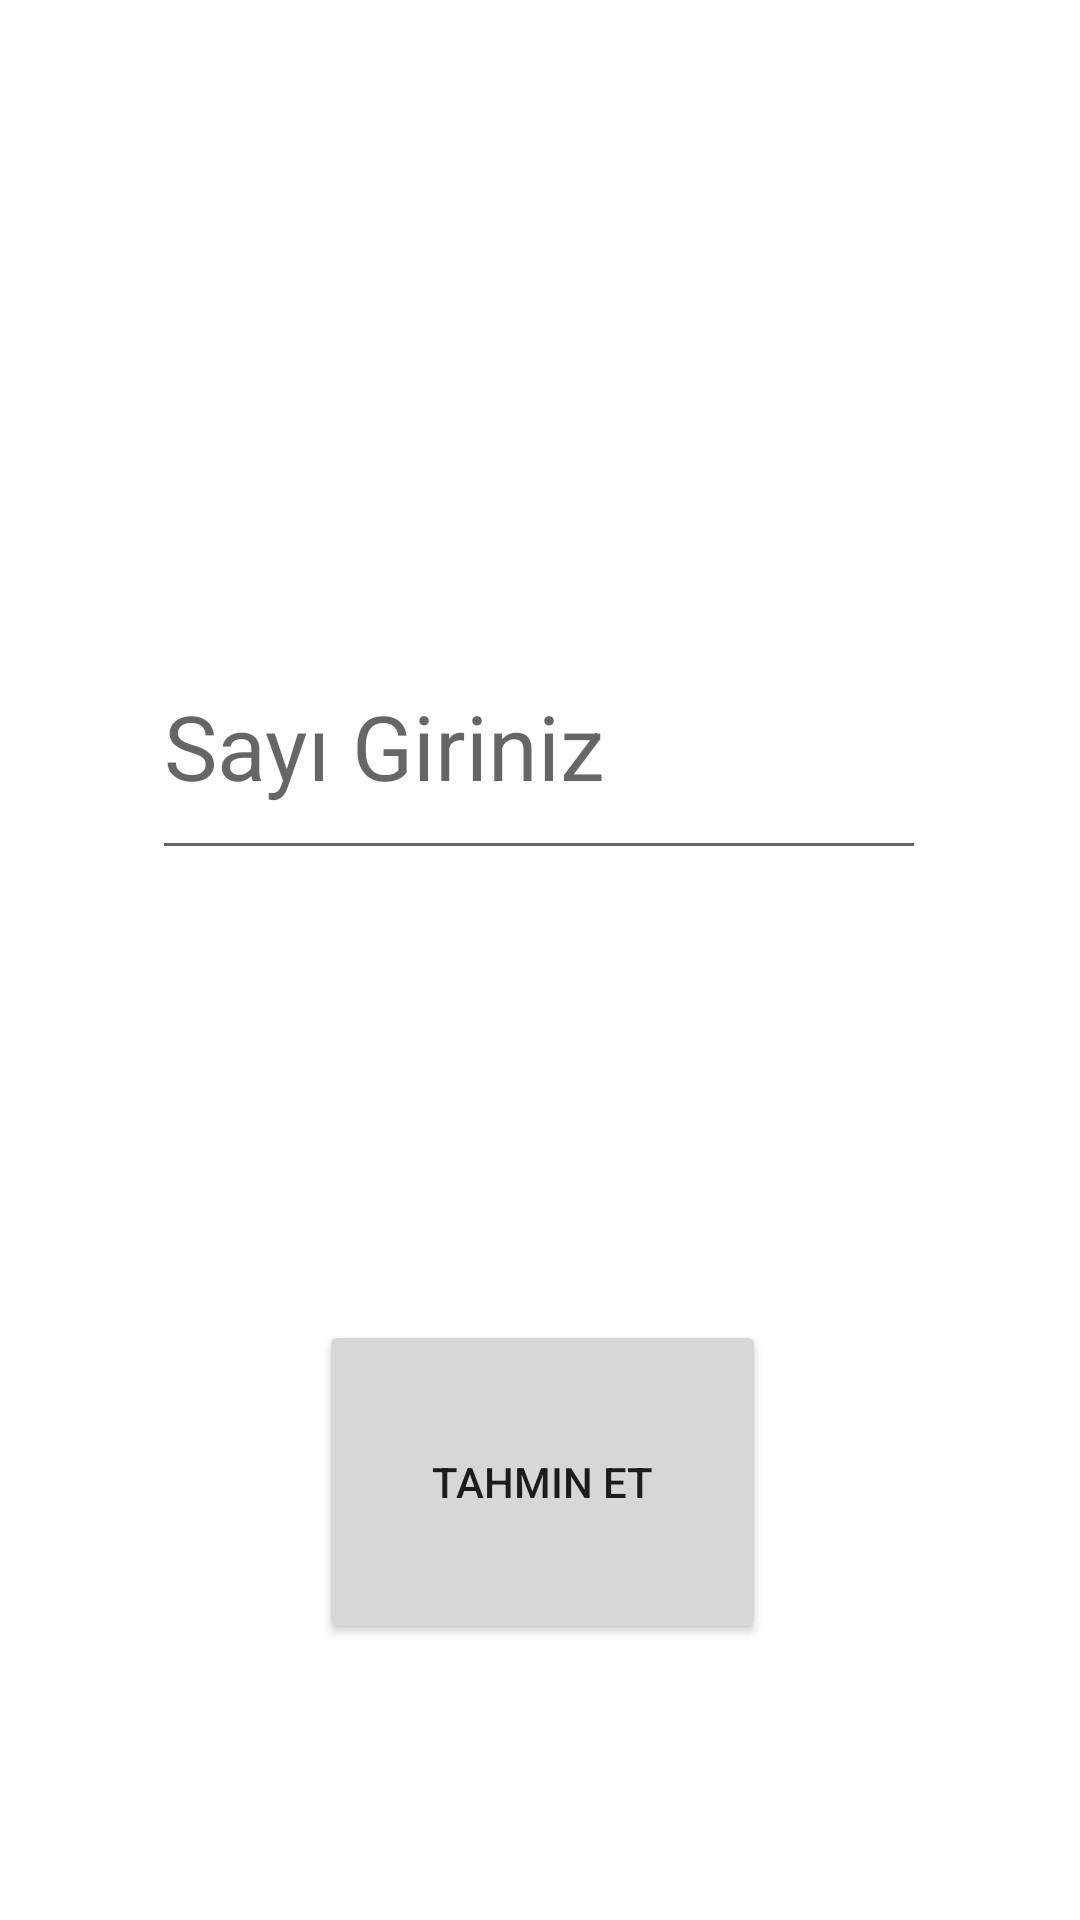

Write the Android layout XML for this screen, with the resource values it uses.
<!-- AndroidManifest.xml: application theme Theme.SayıTahminim -->
<!-- res/layout/activity_tahmin.xml -->
<?xml version="1.0" encoding="utf-8"?>
<androidx.constraintlayout.widget.ConstraintLayout xmlns:android="http://schemas.android.com/apk/res/android"
    xmlns:app="http://schemas.android.com/apk/res-auto"
    xmlns:tools="http://schemas.android.com/tools"
    android:layout_width="match_parent"
    android:layout_height="match_parent"
    tools:context=".Tahmin">

    <TextView

        android:id="@+id/textView2"
        android:layout_width="wrap_content"
        android:layout_height="wrap_content"
        android:layout_marginTop="97dp"
        android:textColor="#A11D1D"
        android:textSize="30sp"

        app:layout_constraintEnd_toEndOf="parent"
        app:layout_constraintHorizontal_bias="0.498"
        app:layout_constraintStart_toStartOf="parent"
        app:layout_constraintTop_toTopOf="parent" />

    <EditText
        android:id="@+id/editText"
        android:layout_width="258dp"
        android:layout_height="86dp"
        android:layout_marginTop="204dp"
        android:hint="Sayı Giriniz"

        android:inputType="number"
        android:minHeight="48dp"
        android:textSize="30sp"
        app:layout_constraintEnd_toEndOf="parent"
        app:layout_constraintHorizontal_bias="0.496"
        app:layout_constraintStart_toStartOf="parent"
        app:layout_constraintTop_toTopOf="parent"
        android:importantForAutofill="no" />

    <Button
        android:id="@+id/button2"
        android:layout_width="149dp"
        android:layout_height="108dp"
        android:layout_marginStart="158dp"
        android:layout_marginTop="150dp"
        android:layout_marginEnd="159dp"
        android:layout_marginBottom="154dp"
        android:text="@string/activity_tahmin_button"
        app:layout_constraintBottom_toBottomOf="parent"
        app:layout_constraintEnd_toEndOf="parent"
        app:layout_constraintHorizontal_bias="0.49"
        app:layout_constraintStart_toStartOf="parent"
        app:layout_constraintTop_toBottomOf="@+id/editText"
        app:layout_constraintVertical_bias="0.0" />

    <TextView
        android:id="@+id/textView3"
        android:layout_width="88dp"
        android:layout_height="33dp"
        android:layout_marginTop="68dp"
        android:textAlignment="center"
        android:textSize="25sp"
        app:layout_constraintEnd_toEndOf="parent"
        app:layout_constraintHorizontal_bias="0.498"
        app:layout_constraintStart_toStartOf="parent"
        app:layout_constraintTop_toBottomOf="@+id/editText" />
</androidx.constraintlayout.widget.ConstraintLayout>
<!-- resources referenced by this layout -->
<resources>
  <string name="activity_tahmin_button">Tahmin Et</string>
  <style name="Theme.SayıTahminim" parent="Theme.MaterialComponents.DayNight.NoActionBar">
          
          <item name="colorPrimary">@color/purple_500</item>
          <item name="colorPrimaryVariant">@color/purple_700</item>
          <item name="colorOnPrimary">@color/white</item>
          
          <item name="colorSecondary">@color/teal_200</item>
          <item name="colorSecondaryVariant">@color/teal_700</item>
          <item name="colorOnSecondary">@color/black</item>
          
          <item name="android:statusBarColor" tools:targetApi="l">?attr/colorPrimaryVariant</item>
          
      </style>
  <!-- not gathered from this repository: default colours our renderer supplied (Android Studio template values) -->
  <color name="purple_500">#FF6200EE</color>
  <color name="purple_700">#FF3700B3</color>
  <color name="teal_200">#FF03DAC5</color>
  <color name="teal_700">#FF018786</color>
  <color name="black">#FF000000</color>
  <color name="white">#FFFFFFFF</color>
</resources>
